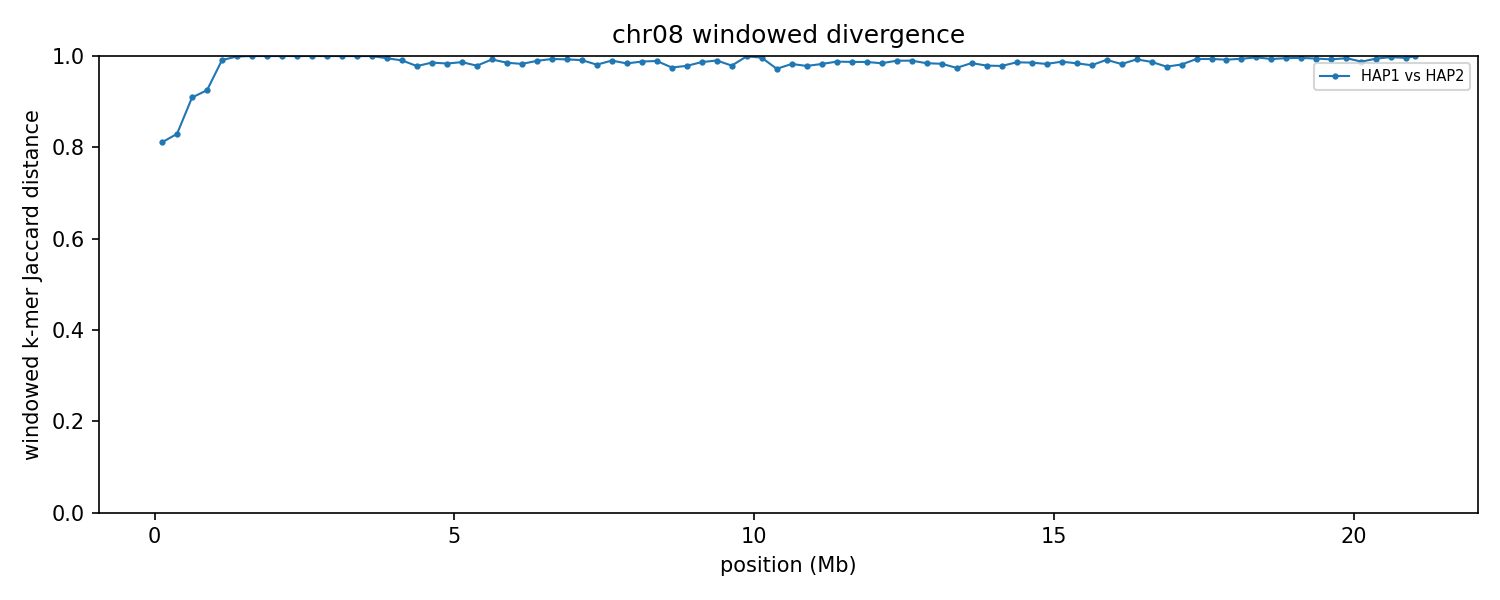

The file beside this chart, header and first rows:
group	win_start	win_end	unit_a	unit_b	hap_a	hap_b	chrom_a	chrom_b	kmers_a	kmers_b	shared	union	jaccard_distance
chr08	1	250000	HAP1_chr08	HAP2_chr08	HAP1	HAP2	8	8	9319	8638	2855	15102	0.811
chr08	250001	500000	HAP1_chr08	HAP2_chr08	HAP1	HAP2	8	8	10840	9900	3021	17719	0.8295
chr08	500001	750000	HAP1_chr08	HAP2_chr08	HAP1	HAP2	8	8	23952	6510	2537	27925	0.9092
chr08	750001	1000000	HAP1_chr08	HAP2_chr08	HAP1	HAP2	8	8	22159	5204	1908	25455	0.925
chr08	1000001	1250000	HAP1_chr08	HAP2_chr08	HAP1	HAP2	8	8	8954	135670	1265	143359	0.9912
chr08	1250001	1500000	HAP1_chr08	HAP2_chr08	HAP1	HAP2	8	8	13772	237902	274	251400	0.9989
chr08	1500001	1750000	HAP1_chr08	HAP2_chr08	HAP1	HAP2	8	8	10504	234209	17	244696	0.9999
chr08	1750001	2000000	HAP1_chr08	HAP2_chr08	HAP1	HAP2	8	8	12047	197129	34	209142	0.9998
chr08	2000001	2250000	HAP1_chr08	HAP2_chr08	HAP1	HAP2	8	8	14924	162879	25	177778	0.9999
chr08	2250001	2500000	HAP1_chr08	HAP2_chr08	HAP1	HAP2	8	8	11074	234870	28	245916	0.9999
chr08	2500001	2750000	HAP1_chr08	HAP2_chr08	HAP1	HAP2	8	8	7203	241705	11	248897	1
chr08	2750001	3000000	HAP1_chr08	HAP2_chr08	HAP1	HAP2	8	8	19515	221051	52	240514	0.9998
chr08	3000001	3250000	HAP1_chr08	HAP2_chr08	HAP1	HAP2	8	8	10141	243216	15	253342	0.9999
chr08	3250001	3500000	HAP1_chr08	HAP2_chr08	HAP1	HAP2	8	8	13194	241938	78	255054	0.9997
chr08	3500001	3750000	HAP1_chr08	HAP2_chr08	HAP1	HAP2	8	8	17765	228724	30	246459	0.9999
chr08	3750001	4000000	HAP1_chr08	HAP2_chr08	HAP1	HAP2	8	8	189394	219780	2024	407150	0.995
chr08	4000001	4250000	HAP1_chr08	HAP2_chr08	HAP1	HAP2	8	8	240897	186413	4063	423247	0.9904
chr08	4250001	4500000	HAP1_chr08	HAP2_chr08	HAP1	HAP2	8	8	208440	221001	9283	420158	0.9779
chr08	4500001	4750000	HAP1_chr08	HAP2_chr08	HAP1	HAP2	8	8	197553	221625	5948	413230	0.9856
chr08	4750001	5000000	HAP1_chr08	HAP2_chr08	HAP1	HAP2	8	8	186796	236051	6865	415982	0.9835
chr08	5000001	5250000	HAP1_chr08	HAP2_chr08	HAP1	HAP2	8	8	237177	233729	6250	464656	0.9865
chr08	5250001	5500000	HAP1_chr08	HAP2_chr08	HAP1	HAP2	8	8	242335	231542	9828	464049	0.9788
chr08	5500001	5750000	HAP1_chr08	HAP2_chr08	HAP1	HAP2	8	8	230491	217887	3390	444988	0.9924
chr08	5750001	6000000	HAP1_chr08	HAP2_chr08	HAP1	HAP2	8	8	241107	211814	6566	446355	0.9853
chr08	6000001	6250000	HAP1_chr08	HAP2_chr08	HAP1	HAP2	8	8	231529	238190	7989	461730	0.9827
chr08	6250001	6500000	HAP1_chr08	HAP2_chr08	HAP1	HAP2	8	8	224660	239287	4890	459057	0.9893
chr08	6500001	6750000	HAP1_chr08	HAP2_chr08	HAP1	HAP2	8	8	120144	227775	2249	345670	0.9935
chr08	6750001	7000000	HAP1_chr08	HAP2_chr08	HAP1	HAP2	8	8	231035	168031	2919	396147	0.9926
chr08	7000001	7250000	HAP1_chr08	HAP2_chr08	HAP1	HAP2	8	8	192939	107777	2682	298034	0.991
chr08	7250001	7500000	HAP1_chr08	HAP2_chr08	HAP1	HAP2	8	8	220883	227186	8354	439715	0.981
chr08	7500001	7750000	HAP1_chr08	HAP2_chr08	HAP1	HAP2	8	8	240250	237184	4738	472696	0.99
chr08	7750001	8000000	HAP1_chr08	HAP2_chr08	HAP1	HAP2	8	8	231845	221050	7267	445628	0.9837
chr08	8000001	8250000	HAP1_chr08	HAP2_chr08	HAP1	HAP2	8	8	241532	235559	5719	471372	0.9879
chr08	8250001	8500000	HAP1_chr08	HAP2_chr08	HAP1	HAP2	8	8	213308	242265	4917	450656	0.9891
chr08	8500001	8750000	HAP1_chr08	HAP2_chr08	HAP1	HAP2	8	8	218247	182788	9856	391179	0.9748
chr08	8750001	9000000	HAP1_chr08	HAP2_chr08	HAP1	HAP2	8	8	235239	216753	9548	442444	0.9784
chr08	9000001	9250000	HAP1_chr08	HAP2_chr08	HAP1	HAP2	8	8	240406	236459	6276	470589	0.9867
chr08	9250001	9500000	HAP1_chr08	HAP2_chr08	HAP1	HAP2	8	8	239346	236973	4656	471663	0.9901
chr08	9500001	9750000	HAP1_chr08	HAP2_chr08	HAP1	HAP2	8	8	232474	226518	9461	449531	0.979
chr08	9750001	10000000	HAP1_chr08	HAP2_chr08	HAP1	HAP2	8	8	19621	240029	166	259484	0.9994
chr08	10000001	10250000	HAP1_chr08	HAP2_chr08	HAP1	HAP2	8	8	53512	234489	1082	286919	0.9962
chr08	10250001	10500000	HAP1_chr08	HAP2_chr08	HAP1	HAP2	8	8	224715	235840	12561	447994	0.972
chr08	10500001	10750000	HAP1_chr08	HAP2_chr08	HAP1	HAP2	8	8	240027	232399	8115	464311	0.9825
chr08	10750001	11000000	HAP1_chr08	HAP2_chr08	HAP1	HAP2	8	8	215316	237062	9646	442732	0.9782
chr08	11000001	11250000	HAP1_chr08	HAP2_chr08	HAP1	HAP2	8	8	234742	217165	7767	444140	0.9825
chr08	11250001	11500000	HAP1_chr08	HAP2_chr08	HAP1	HAP2	8	8	242592	242521	5900	479213	0.9877
chr08	11500001	11750000	HAP1_chr08	HAP2_chr08	HAP1	HAP2	8	8	168390	238660	5190	401860	0.9871
chr08	11750001	12000000	HAP1_chr08	HAP2_chr08	HAP1	HAP2	8	8	224007	238593	5970	456630	0.9869
chr08	12000001	12250000	HAP1_chr08	HAP2_chr08	HAP1	HAP2	8	8	237620	236520	7407	466733	0.9841
chr08	12250001	12500000	HAP1_chr08	HAP2_chr08	HAP1	HAP2	8	8	235835	238390	4854	469371	0.9897
chr08	12500001	12750000	HAP1_chr08	HAP2_chr08	HAP1	HAP2	8	8	225864	237928	4684	459108	0.9898
chr08	12750001	13000000	HAP1_chr08	HAP2_chr08	HAP1	HAP2	8	8	239316	229205	7294	461227	0.9842
chr08	13000001	13250000	HAP1_chr08	HAP2_chr08	HAP1	HAP2	8	8	236658	238746	7972	467432	0.9829
chr08	13250001	13500000	HAP1_chr08	HAP2_chr08	HAP1	HAP2	8	8	237646	230648	11851	456443	0.974
chr08	13500001	13750000	HAP1_chr08	HAP2_chr08	HAP1	HAP2	8	8	226884	232218	7011	452091	0.9845
chr08	13750001	14000000	HAP1_chr08	HAP2_chr08	HAP1	HAP2	8	8	235365	238645	9770	464240	0.979
chr08	14000001	14250000	HAP1_chr08	HAP2_chr08	HAP1	HAP2	8	8	238913	233782	10081	462614	0.9782
chr08	14250001	14500000	HAP1_chr08	HAP2_chr08	HAP1	HAP2	8	8	236485	238712	6483	468714	0.9862
chr08	14500001	14750000	HAP1_chr08	HAP2_chr08	HAP1	HAP2	8	8	239019	238543	6821	470741	0.9855
chr08	14750001	15000000	HAP1_chr08	HAP2_chr08	HAP1	HAP2	8	8	239695	238457	8190	469962	0.9826
... 25 more rows
